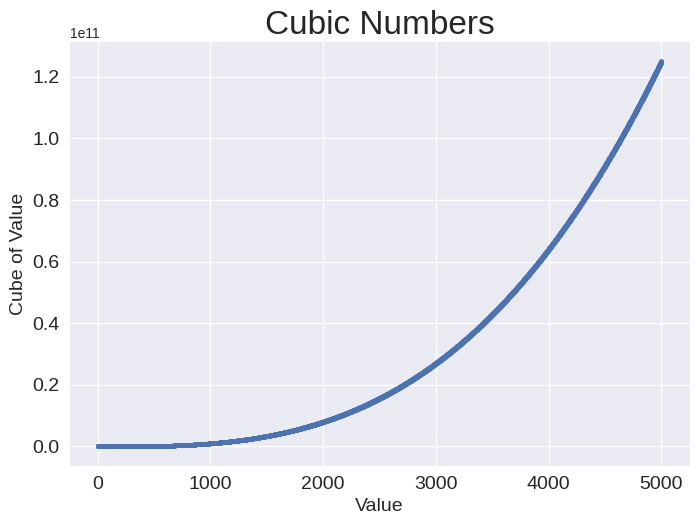

Python code for this plot:
import matplotlib.pyplot as plt

x_values = range(1, 5001)
y_values = [x**3 for x in x_values]

plt.style.use('seaborn-v0_8')
fig, ax = plt.subplots()
ax.scatter(x_values, y_values, s=10)

# Set chart title and label axes.
ax.set_title("Cubic Numbers", fontsize=24)
ax.set_xlabel("Value", fontsize=14)
ax.set_ylabel("Cube of Value", fontsize=14)

# Set the range for each axis.
# ax.axis([0, 5100, 0, 130_000_000_000])
# ax.ticklabel_format(style='plain')

# Set size of tick labels.
ax.tick_params(labelsize=14)

plt.show()
